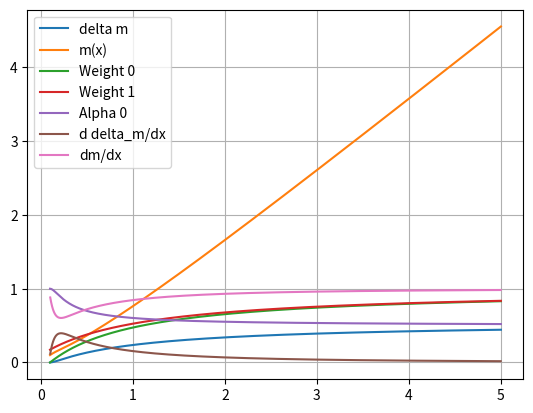

This chart was generated by the following Python code:
#!/USSR/bin/python3
import numpy as np
import matplotlib.pyplot as plt

# Define variables
r0 = 0.1
r1 = 1.0

delta_d = 0.01
d = r0+r1 + delta_d

d_m_max_0 = r0
d_m_max_1 = r1


def get_gamma(x, ind_obs):
    if ind_obs==0:
        return ( (x-r0+1) )
        # return x/r0

    if ind_obs==1:
        return ((x+d-r1+1))
        # return (x+d)/r1
        

def weight_abs(x, ind_obs, pow_gamma=1):
    gamma = get_gamma(x, ind_obs)
    
    return (gamma**pow_gamma-1)/gamma


def weight_slider(x, ind_obs, weight_min=1, weight_pow=2):
    gammas = np.zeros(2)

    for ii in range(gammas.shape[0]):
        gammas[ii] = get_gamma(x, ii)
    # weights[1] = weight_abs(x, 1)-weight_min
    if any(gammas==1):
        if gammas[ind_obs]==1:
            return 1
        else:
            return 0

    gammas = gammas-weight_min
    gammas = (1/gammas)**weight_pow
    # weights = [1.0/(x-r1+1), 1.0/(x+d-r1+1)]

    return (gammas[ind_obs]/np.sum(gammas))


n_points = 1000

x_range = [r0, 5]
x_vals = np.linspace(x_range[0], x_range[1], n_points)
dx = (x_range[1]-x_range[0])/n_points

# y_vals = np.zeros(x_range)
delta_m = np.zeros(n_points)
dx_delta_m = np.zeros(n_points-1)

w_0 = np.zeros(n_points)
w_1 = np.zeros(n_points)
alpha = np.zeros(n_points)

weight_pow = 1

for ii in range(n_points):
    w_0[ii] = weight_abs(x_vals[ii], 0)
    w_1[ii] = weight_abs(x_vals[ii], 1)

    alpha[ii] = weight_slider(x_vals[ii], 0)
    
    delta_m[ii] = (d_m_max_0*w_0[ii]**weight_pow*alpha[ii]
                   + d_m_max_1*w_1[ii]**weight_pow*(1-alpha[ii]) )

dx_delta_m = (delta_m[1:]-delta_m[:-1])/dx

# Create plot
plt.ion()
plt.close('all')

plt.figure()
plt.plot(x_vals, delta_m, label="delta m")
plt.plot(x_vals, -delta_m+x_vals, label="m(x)")
plt.plot(x_vals, w_0, label="Weight 0")
plt.plot(x_vals, w_1, label="Weight 1")
plt.plot(x_vals, alpha, label="Alpha 0")
# plt.plot(x_vals, 1-alpha, label="Alpha 1")
plt.plot(x_vals[:-1]+dx/2, dx_delta_m, label="d delta_m/dx")
plt.plot(x_vals[:-1]+dx/2, 1-dx_delta_m, label="dm/dx")

# plt.ylim([-.01, 2])

plt.legend()
plt.grid(True)
plt.show()
